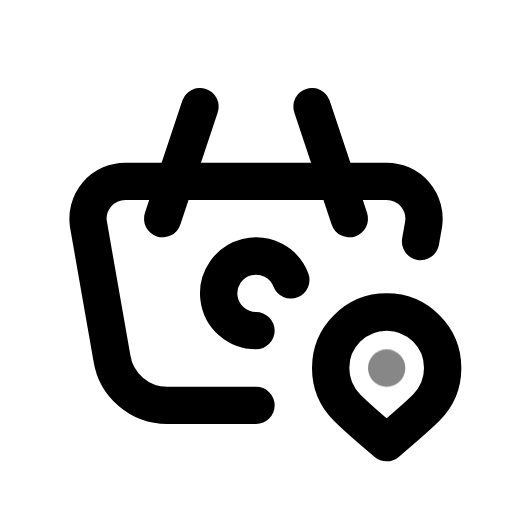
t = 0.00 s
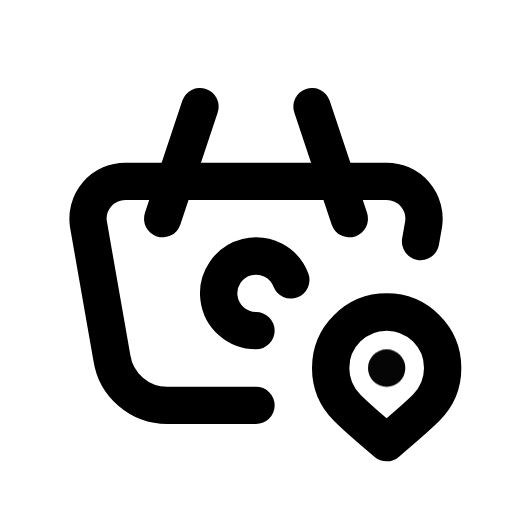
t = 0.50 s
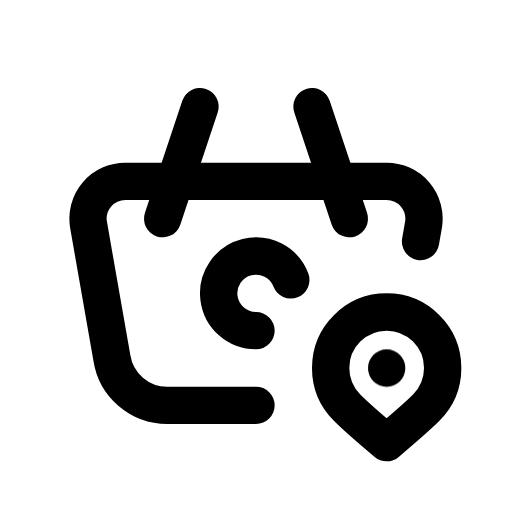
t = 1.08 s
t = 1.56 s: frame unchanged from t = 1.08 s, image omitted
t = 1.96 s: frame unchanged from t = 1.08 s, image omitted
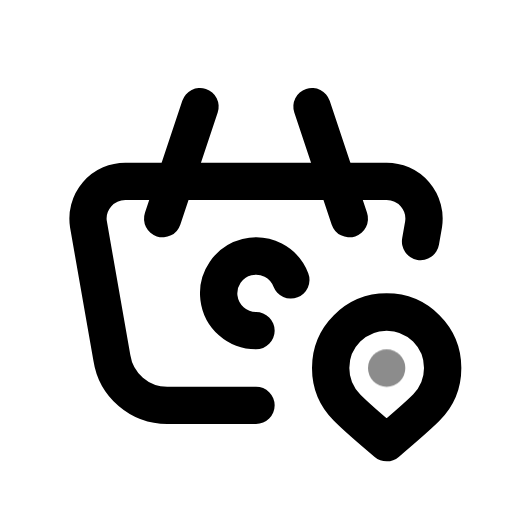
t = 2.75 s

The animated SVG that drew these frames (rendered in a browser with its animation timeline set to each time). Animation: 1 CSS @keyframes rule; one cycle of 3.15 s, repeats indefinitely.

<svg xmlns="http://www.w3.org/2000/svg" width="24" height="24" fill="none" stroke="currentColor" stroke-linecap="round" stroke-linejoin="round" stroke-width="2" viewBox="0 0 24 24">
    <!-- Generated by scripts/icon-expansion/generate.mjs -->
    <!-- Adapted from Tabler Icons 3.34.1.
MIT License

Copyright (c) 2020-2024 Paweł Kuna

Permission is hereby granted, free of charge, to any person obtaining a copy
of this software and associated documentation files (the "Software"), to deal
in the Software without restriction, including without limitation the rights
to use, copy, modify, merge, publish, distribute, sublicense, and/or sell
copies of the Software, and to permit persons to whom the Software is
furnished to do so, subject to the following conditions:

The above copyright notice and this permission notice shall be included in all
copies or substantial portions of the Software.

THE SOFTWARE IS PROVIDED "AS IS", WITHOUT WARRANTY OF ANY KIND, EXPRESS OR
IMPLIED, INCLUDING BUT NOT LIMITED TO THE WARRANTIES OF MERCHANTABILITY,
FITNESS FOR A PARTICULAR PURPOSE AND NONINFRINGEMENT. IN NO EVENT SHALL THE
AUTHORS OR COPYRIGHT HOLDERS BE LIABLE FOR ANY CLAIM, DAMAGES OR OTHER
LIABILITY, WHETHER IN AN ACTION OF CONTRACT, TORT OR OTHERWISE, ARISING FROM,
OUT OF OR IN CONNECTION WITH THE SOFTWARE OR THE USE OR OTHER DEALINGS IN THE
SOFTWARE. -->
    <style>
        @media (prefers-reduced-motion: no-preference) {
            @keyframes ira-exp-pulse { 0%, 100% { opacity: 1; } 22% { opacity: .45; } 40% { opacity: 1; } }
            [data-ira-motion="basket-pin"] { transform-box: fill-box; transform-origin: center; animation: ira-exp-pulse 2.65s ease-in-out -0.5s infinite; }
        }
    </style>
    <g transform="translate(1.5 1.5) scale(.875)"><path d="M17 10l-2 -6"/><path d="M7 10l2 -6"/><path d="M12 20h-4.756a3 3 0 0 1 -2.965 -2.544l-1.255 -7.152a2 2 0 0 1 1.977 -2.304h13.999a2 2 0 0 1 1.977 2.304l-.161 .92"/><path d="M13.866 13.28a2 2 0 1 0 -1.866 2.72"/><path d="M21.121 20.121a3 3 0 1 0 -4.242 0c.418 .419 1.125 1.045 2.121 1.879c1.051 -.89 1.759 -1.516 2.121 -1.879z"/></g>
    <g data-ira-motion="basket-pin"><g transform="translate(1.5 1.5) scale(.875)"><path d="M19 18v.01"/></g></g>
</svg>
